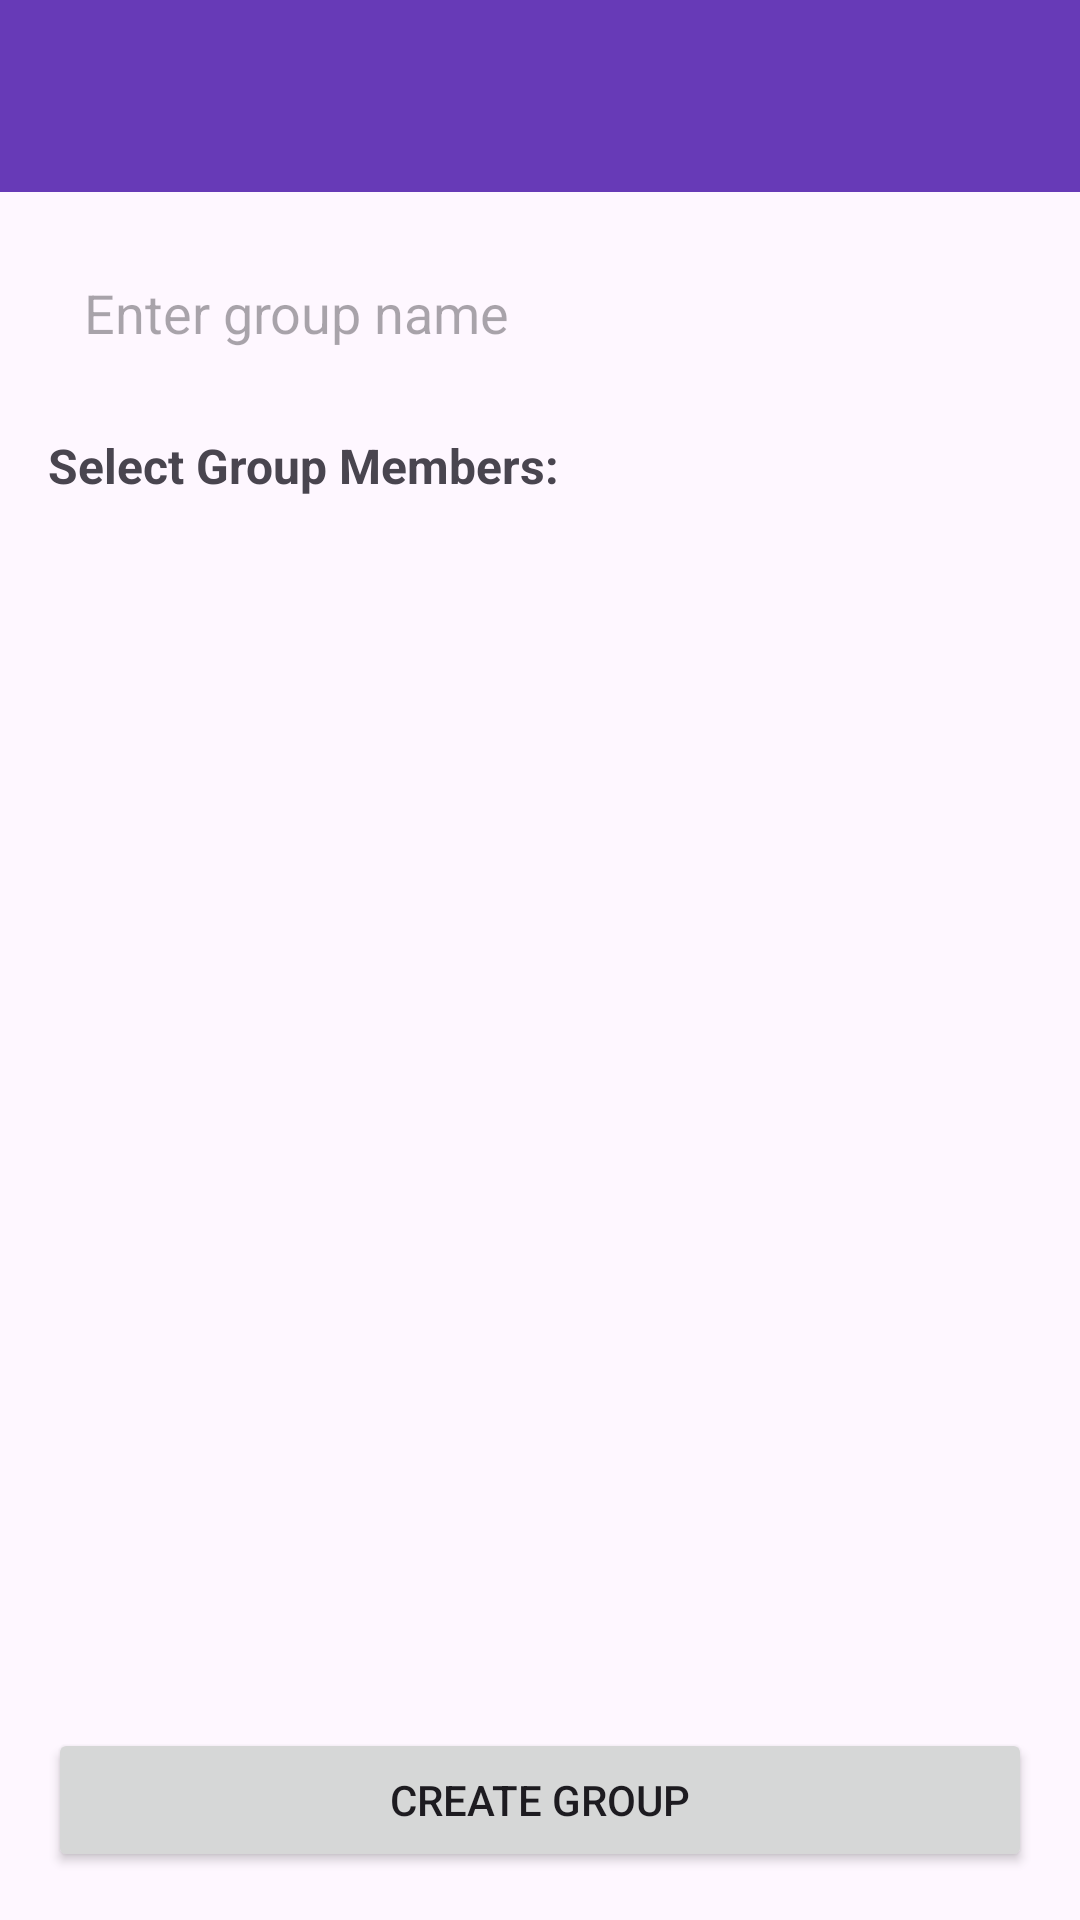

Produce the Android XML layout that renders to this screen, including the resource entries it uses.
<!-- AndroidManifest.xml: application theme Theme.CUChat -->
<!-- res/layout/activity_group_creation.xml -->
<?xml version="1.0" encoding="utf-8"?>
<androidx.constraintlayout.widget.ConstraintLayout xmlns:android="http://schemas.android.com/apk/res/android"
    xmlns:app="http://schemas.android.com/apk/res-auto"
    xmlns:tools="http://schemas.android.com/tools"
    android:layout_width="match_parent"
    android:layout_height="match_parent"
    tools:context=".GroupCreationActivity">

    <androidx.appcompat.widget.Toolbar
        android:id="@+id/toolbar"
        android:layout_width="match_parent"
        android:layout_height="?attr/actionBarSize"
        android:background="@color/purple_500"
        android:elevation="4dp"
        android:theme="@style/ThemeOverlay.AppCompat.Dark.ActionBar"
        app:layout_constraintEnd_toEndOf="parent"
        app:layout_constraintStart_toStartOf="parent"
        app:layout_constraintTop_toTopOf="parent"
        app:popupTheme="@style/ThemeOverlay.AppCompat.Light" />

    <EditText
        android:id="@+id/etGroupName"
        android:layout_width="0dp"
        android:layout_height="wrap_content"
        android:layout_marginStart="16dp"
        android:layout_marginTop="16dp"
        android:layout_marginEnd="16dp"
        android:background="@drawable/message_input_background"
        android:hint="Enter group name"
        android:inputType="text"
        android:maxLines="1"
        android:padding="12dp"
        app:layout_constraintEnd_toEndOf="parent"
        app:layout_constraintStart_toStartOf="parent"
        app:layout_constraintTop_toBottomOf="@+id/toolbar" />

    <TextView
        android:id="@+id/tvSelectUsersLabel"
        android:layout_width="wrap_content"
        android:layout_height="wrap_content"
        android:layout_marginStart="16dp"
        android:layout_marginTop="16dp"
        android:text="Select Group Members:"
        android:textSize="16sp"
        android:textStyle="bold"
        app:layout_constraintStart_toStartOf="parent"
        app:layout_constraintTop_toBottomOf="@+id/etGroupName" />

    <androidx.recyclerview.widget.RecyclerView
        android:id="@+id/rvSelectUsers"
        android:layout_width="0dp"
        android:layout_height="0dp"
        android:layout_marginTop="8dp"
        android:layout_marginBottom="16dp"
        app:layout_constraintBottom_toTopOf="@+id/btnCreateGroup"
        app:layout_constraintEnd_toEndOf="parent"
        app:layout_constraintStart_toStartOf="parent"
        app:layout_constraintTop_toBottomOf="@+id/tvSelectUsersLabel" />

    <Button
        android:id="@+id/btnCreateGroup"
        android:layout_width="0dp"
        android:layout_height="wrap_content"
        android:layout_marginStart="16dp"
        android:layout_marginEnd="16dp"
        android:layout_marginBottom="16dp"
        android:text="Create Group"
        app:layout_constraintBottom_toBottomOf="parent"
        app:layout_constraintEnd_toEndOf="parent"
        app:layout_constraintStart_toStartOf="parent" />

</androidx.constraintlayout.widget.ConstraintLayout>
<!-- resources referenced by this layout -->
<resources>
  <color name="purple_500">#673AB7</color>
  <style name="Theme.CUChat" parent="Base.Theme.CUChat" />
  <style name="Base.Theme.CUChat" parent="Theme.Material3.DayNight.NoActionBar">
          
          
      </style>
</resources>
